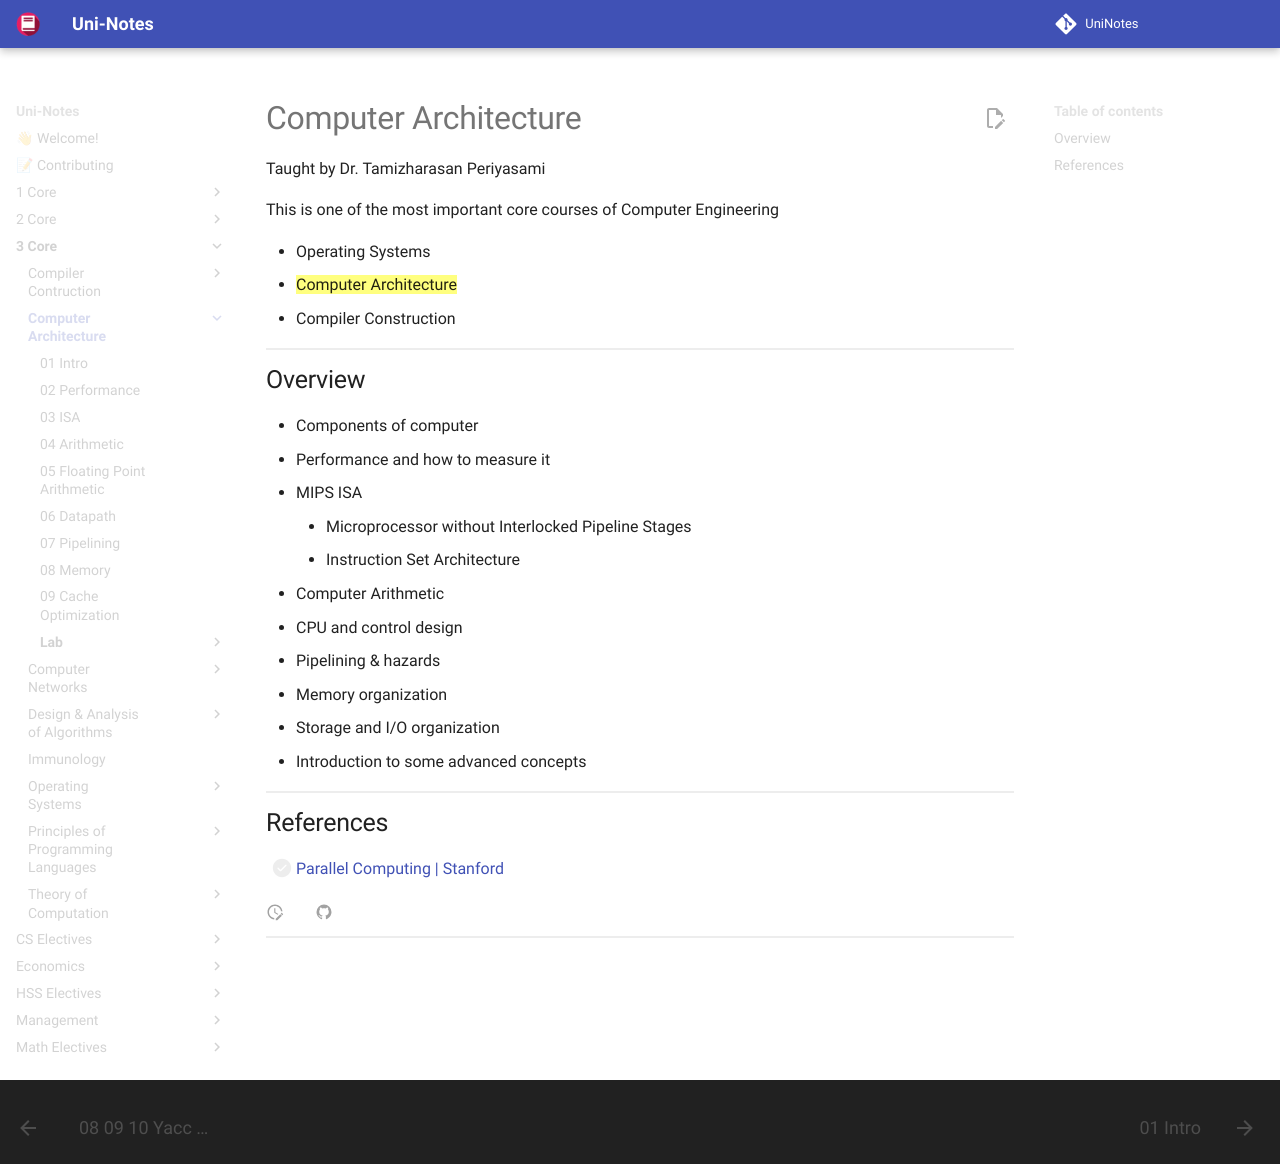

repository: uni-notes/uni-notes · page: 3_Core/Computer_Architecture/index.html · generator: mkdocs

# Computer Architecture

Taught by Dr. Tamizharasan Periyasami

This is one of the most important core courses of Computer Engineering

- Operating Systems
- ==Computer Architecture==
- Compiler Construction

## Overview

- Components of computer
- Performance and how to measure it
- MIPS ISA
    - Microprocessor without Interlocked Pipeline Stages
    - Instruction Set Architecture
- Computer Arithmetic
- CPU and control design
- Pipelining & hazards
- Memory organization
- Storage and I/O organization
- Introduction to some advanced concepts

## References

- [ ] [Parallel Computing | Stanford](https://www.youtube.com/playlist?list=PLoROMvodv4rMp7MTFr4hQsDEcX7Bx6Odp)
